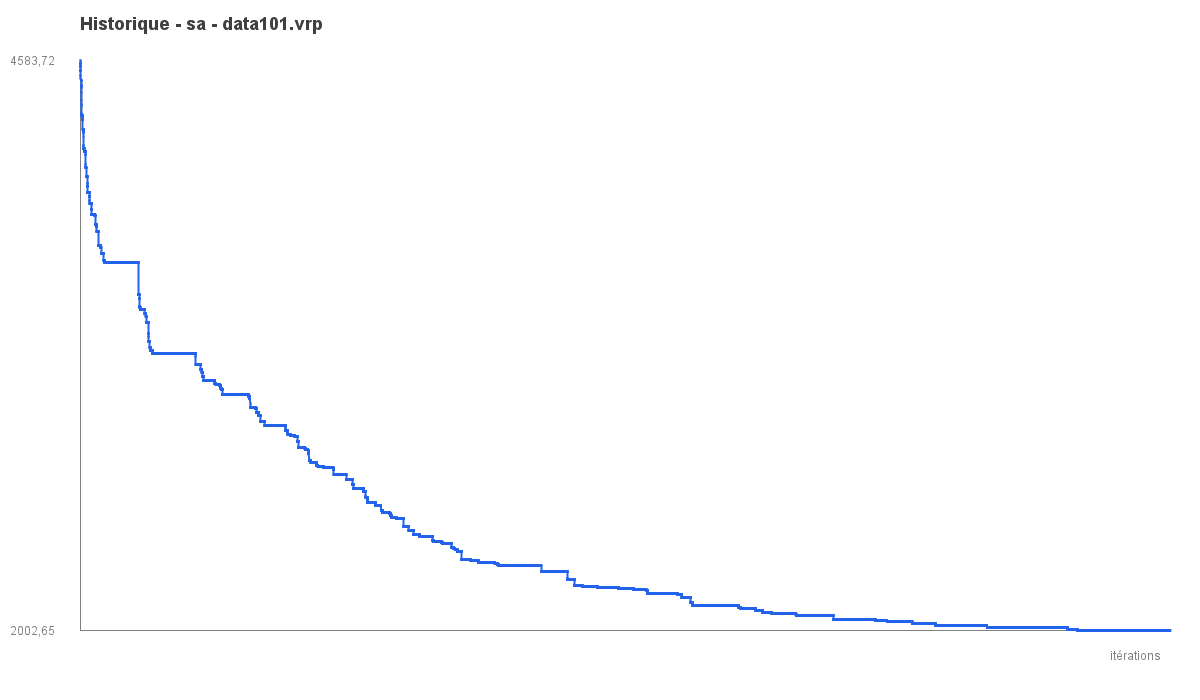

Values plotted in this chart, from the file beside it:
iter, best_objective
1, 4584
2, 4584
3, 4573
4, 4573
5, 4573
6, 4573
7, 4573
8, 4573
9, 4558
10, 4558
11, 4558
12, 4558
13, 4558
14, 4543
15, 4543
16, 4543
17, 4543
18, 4541
19, 4541
20, 4541
21, 4541
22, 4541
23, 4541
24, 4541
25, 4541
26, 4520
27, 4520
28, 4502
29, 4493
30, 4493
31, 4493
32, 4493
33, 4471
34, 4471
35, 4471
36, 4471
37, 4465
38, 4465
39, 4441
40, 4406
41, 4385
42, 4385
43, 4382
44, 4347
45, 4347
46, 4335
47, 4335
48, 4335
49, 4335
50, 4335
51, 4335
52, 4335
53, 4335
54, 4335
55, 4335
56, 4335
57, 4335
58, 4335
59, 4335
60, 4335
... 29,940 more rows
